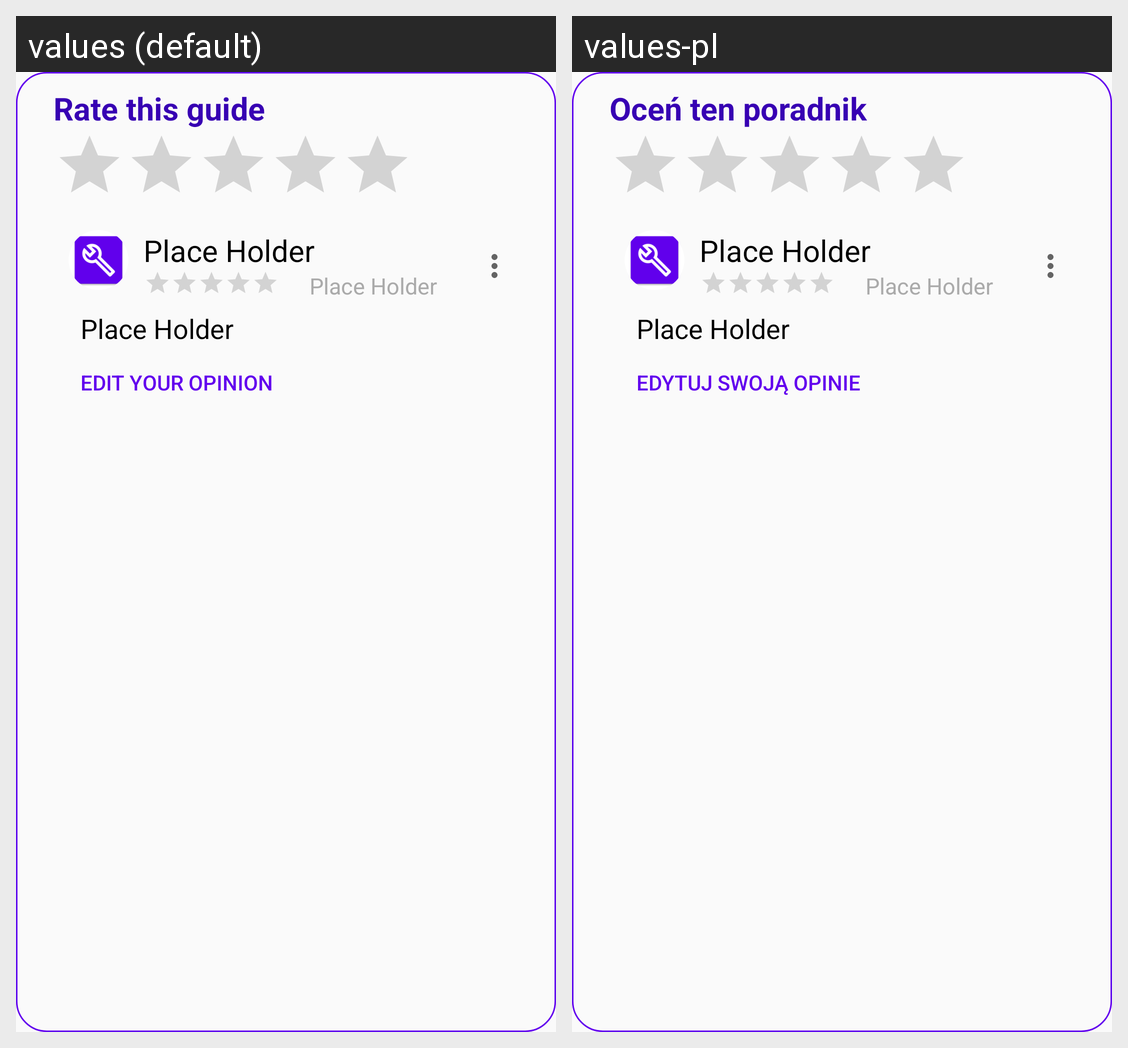

Here is an Android app screen in its default locale and in the app's own translations. Write out the translated-string differences for the strings that appear on this screen.
Android screen res/layout/content_my_rate.xml rendered under 2 locales, left to right: values (default), values-pl. Device: Nexus 5 (rendered at 1080×1920; each locale shown at half size, 540×960, under a caption strip naming it); theme AppTheme.
Strings drawn on this screen, with the default value and each locale's value (text and hints the layout hard-codes, and strings that could not be matched under every locale, appear in the picture but are not listed):

rateIt
  values: Rate this guide
  values-pl: Oceń ten poradnik

place_holder
  values: Place Holder
  values-pl: Place Holder  [not translated; the default value is used]

edit_your_opinion
  values: Edit your opinion
  values-pl: Edytuj swoją opinie
